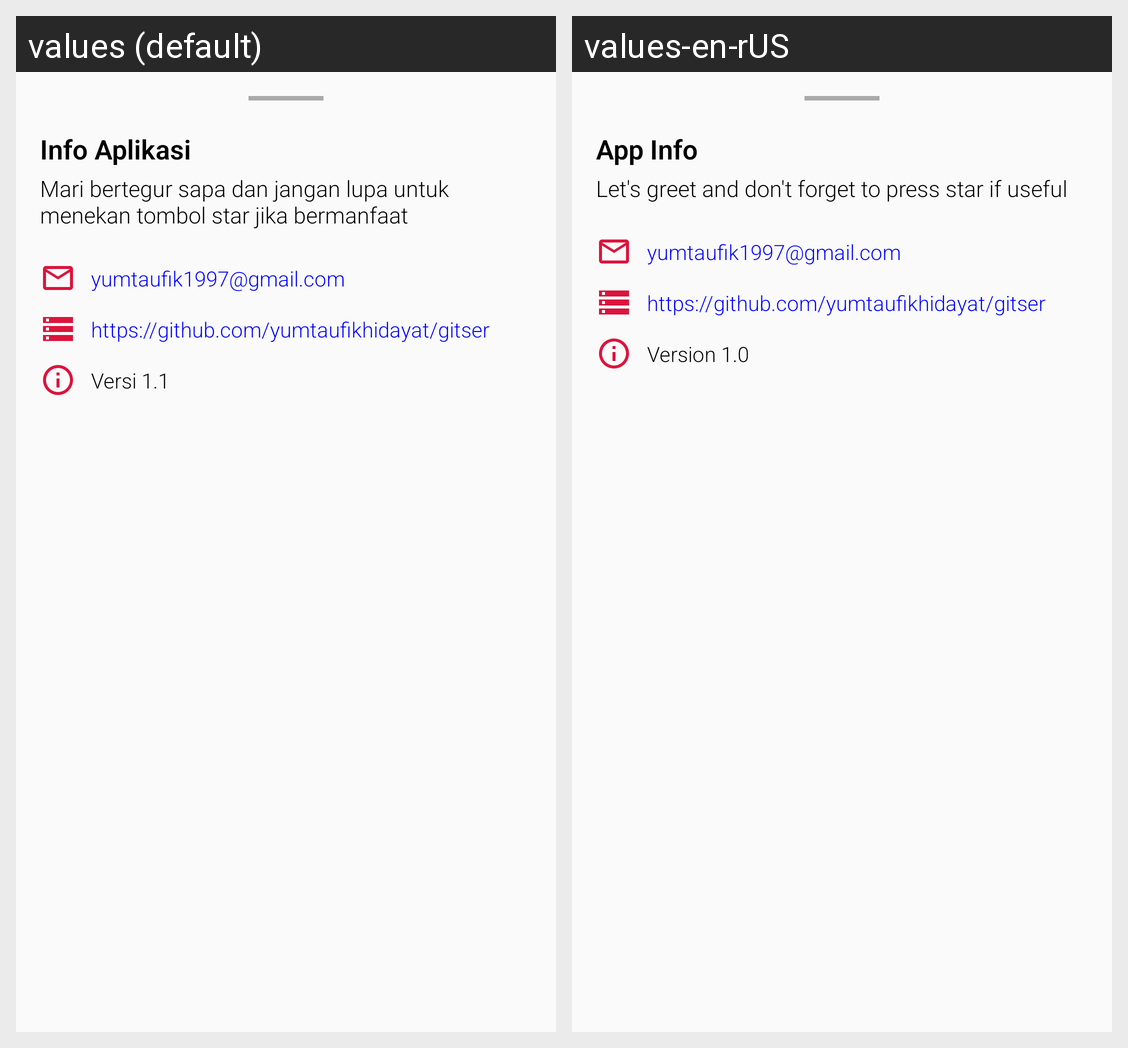

Translations of the strings shown on this Android screen, per locale in the grid:
Android screen res/layout/bottom_sheet_profile_info.xml rendered under 2 locales, left to right: values (default), values-en-rUS. Device: Nexus 5 (rendered at 1080×1920; each locale shown at half size, 540×960, under a caption strip naming it); theme AppTheme.
Strings drawn on this screen, with the default value and each locale's value (text and hints the layout hard-codes, and strings that could not be matched under every locale, appear in the picture but are not listed):

tvAppInfo
  values: Info Aplikasi
  values-en-rUS: App Info

tvInfoDesc
  values: Mari bertegur sapa dan jangan lupa untuk menekan tombol star jika bermanfaat
  values-en-rUS: Let's greet and don't forget to press star if useful

tvDeveloperEmail
  values: yumtaufik1997@gmail.com
  values-en-rUS: yumtaufik1997@gmail.com

tvDeveloperGithubUrl
  values: https://github.com/yumtaufikhidayat/gitser
  values-en-rUS: https://github.com/yumtaufikhidayat/gitser

tvAppVersion
  values: Versi 1.1
  values-en-rUS: Version 1.0
